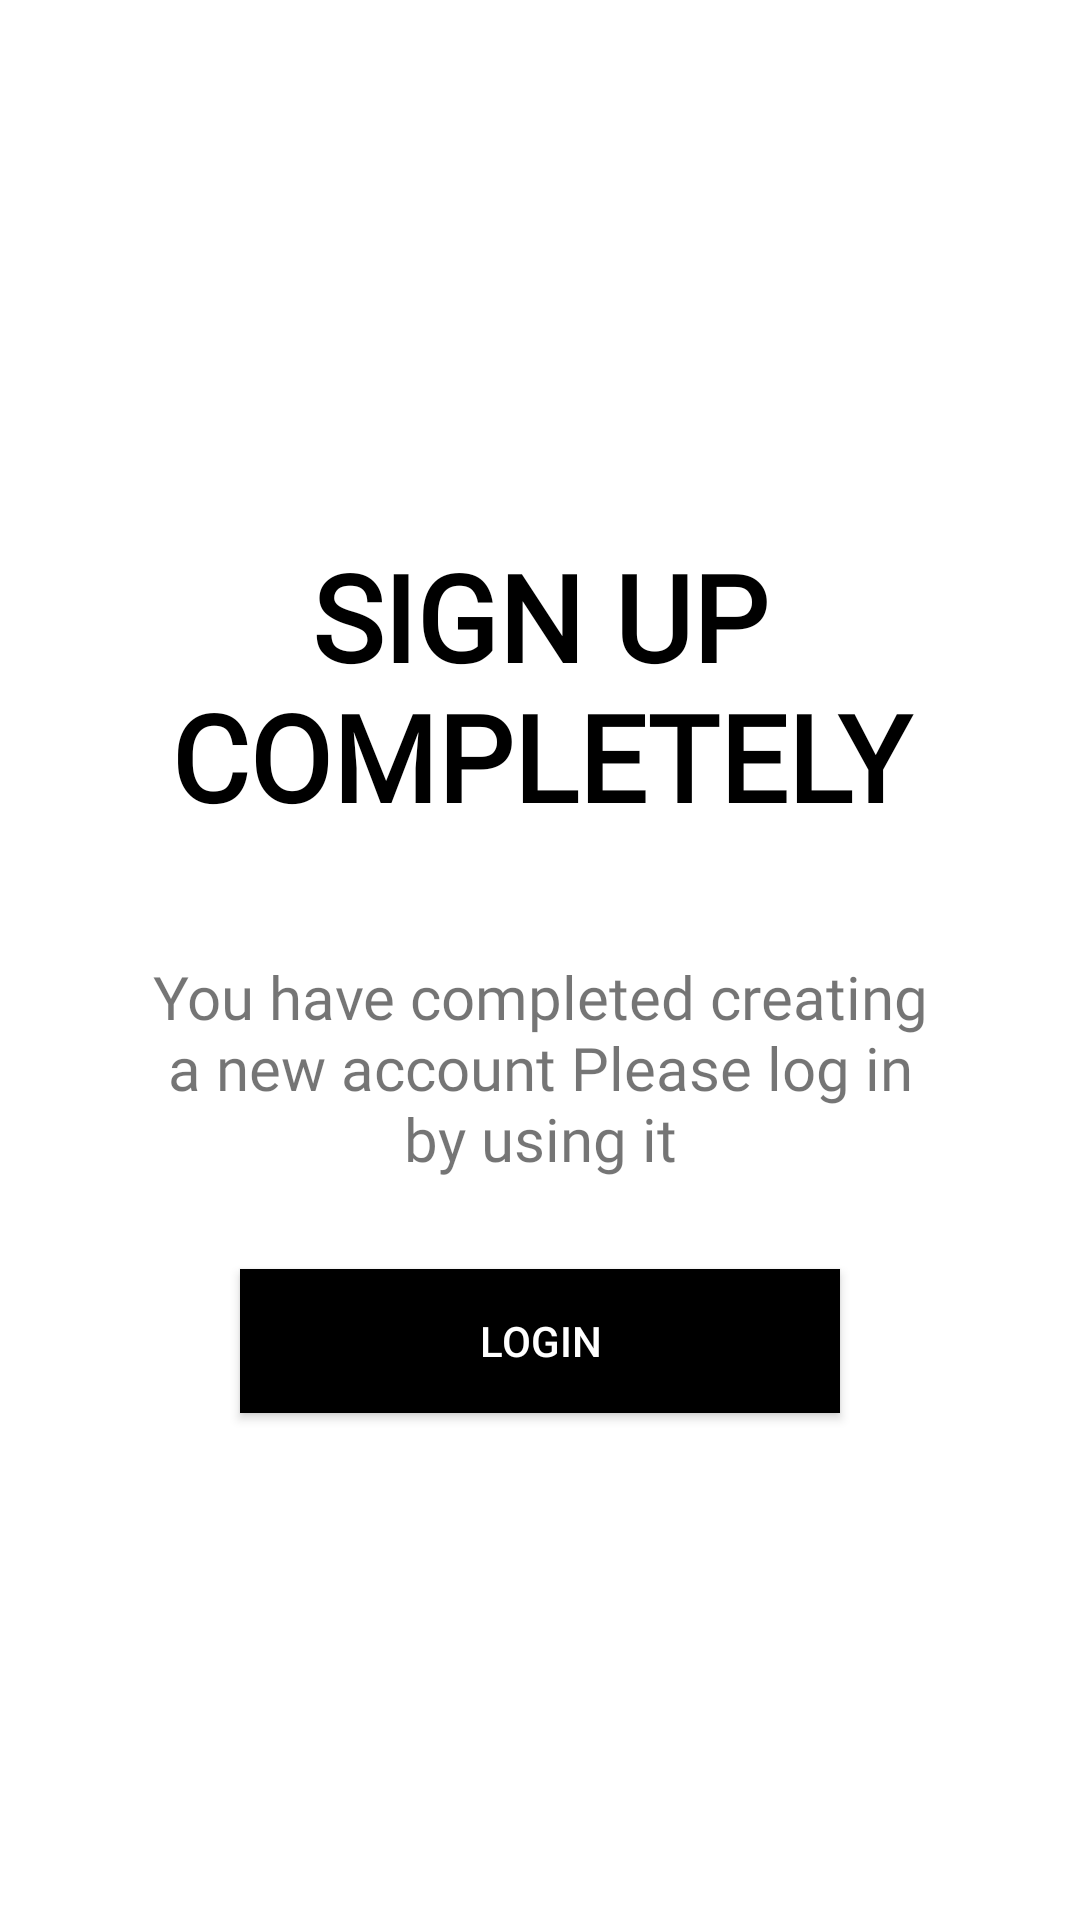

Write the Android layout XML for this screen, with the resource values it uses.
<!-- AndroidManifest.xml: application theme Theme.MotaX -->
<!-- res/layout/activity_sign_up_success.xml -->
<?xml version="1.0" encoding="utf-8"?>
<LinearLayout xmlns:android="http://schemas.android.com/apk/res/android"
    xmlns:tools="http://schemas.android.com/tools"
    android:layout_width="match_parent"
    android:layout_height="match_parent"
    android:padding="30dp"
    android:orientation="vertical"
    tools:context=".Common.LoginSignUp.ForgotPasswordSuccessActivity">

    <ImageView
        android:id="@+id/btnLogin_Back"
        android:layout_width="wrap_content"
        android:layout_height="wrap_content"
        android:padding="5dp"
        android:src="@drawable/ic_baseline_arrow_back_24"/>

    <LinearLayout
        android:layout_width="match_parent"
        android:layout_height="match_parent"
        android:gravity="center"
        android:orientation="vertical">

        <TextView
            android:layout_width="wrap_content"
            android:layout_height="wrap_content"
            android:gravity="center"
            android:fontFamily="@font/muli_light_italic"
            android:textStyle="bold"
            android:text="@string/sign_up_ncompletely"
            android:textAlignment="center"
            android:textAllCaps="true"
            android:textColor="@color/black"
            android:textSize="40sp"
            tools:ignore="AllCaps" />

        <ImageView
            android:layout_width="wrap_content"
            android:layout_marginTop="10dp"
            android:layout_height="wrap_content"
            android:src="@drawable/sign_up_success"
            android:padding="5dp"/>

        <TextView
            android:id="@+id/slider_txtDetails"
            android:layout_width="wrap_content"
            android:layout_height="wrap_content"
            android:text="@string/you_have_completed_creating_a_new_account_please_log_in_by_using_it"
            android:textSize="20sp"
            android:textAlignment="center"
            android:layout_marginEnd="20dp"
            android:fontFamily="@font/coves_bold"
            android:layout_marginTop="20dp"
            android:layout_marginStart="20dp"
            android:gravity="center_horizontal" />
        <Button
            android:layout_width="200dp"
            android:layout_height="wrap_content"
            android:background="@color/black"
            android:text="Login"
            android:layout_marginTop="30dp"
            android:textColor="@color/white"/>




    </LinearLayout>

</LinearLayout>
<!-- resources referenced by this layout -->
<resources>
  <color name="black">#000000</color>
  <color name="white">#FFFFFFFF</color>
  <string name="sign_up_ncompletely">Sign up <br>Completely</br></string>
  <string name="you_have_completed_creating_a_new_account_please_log_in_by_using_it">You have completed creating a new account Please log in by using it</string>
  <style name="Theme.MotaX" parent="Theme.MaterialComponents.Light.NoActionBar">
          
          <item name="colorPrimary">@color/black</item>
          <item name="colorPrimaryVariant">@color/black</item>
          <item name="colorOnPrimary">@color/black</item>
          
          <item name="colorSecondary">@color/black</item>
          <item name="colorSecondaryVariant">@color/teal_700</item>
          <item name="colorOnSecondary">@color/black</item>
          
          <item name="android:statusBarColor" tools:targetApi="l">?attr/colorPrimaryVariant</item>
          
      </style>
  <color name="teal_700">#FF018786</color>
</resources>
